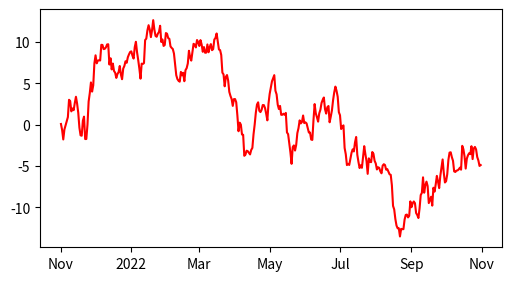

This chart was generated by the following Python code:
#横坐标为日期，可以为年月日，时分秒
#将横坐标使用datetime64函数

import numpy as np
import matplotlib.pyplot as plt
import matplotlib as mpl

fig, ax = plt.subplots(figsize=(5, 2.7), layout='constrained')
dates = np.arange(np.datetime64('2021-11'), np.datetime64('2022-11'),
                  np.timedelta64(1,'D'));   '''日期的格式嵌套进arange函数，日期函数中timedelta64第一个参数是间隔，第二个是单位，年月日第一个字母大写表示，时分秒首字母小写'''
data = np.cumsum(np.random.randn(len(dates)))
print(len(dates))
print('---------------------------------------------------------------')
print(np.random.randn(len(dates)))
print('---------------------------------------------------------------')
print(data)
ax.plot(dates, data,color='red')
cdf = mpl.dates.ConciseDateFormatter(ax.xaxis.get_major_locator())
ax.xaxis.set_major_formatter(cdf);

plt.show()
